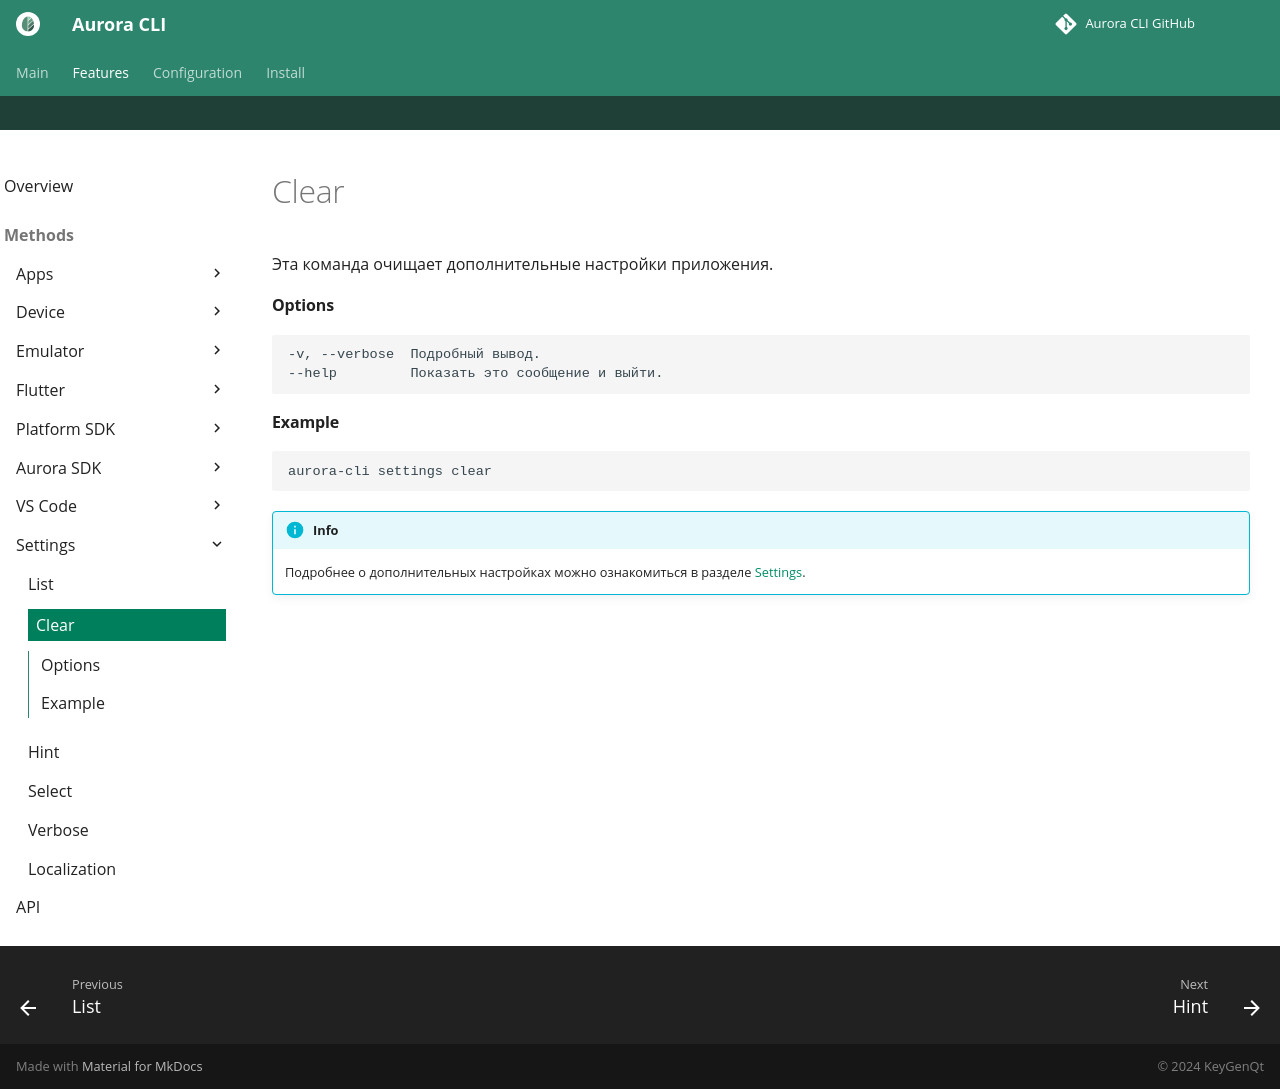

repository: keygenqt/aurora-cli · page: cli/settings/clear/index.html · generator: mkdocs

Эта команда очищает дополнительные настройки приложения.

#### Options

```shell
-v, --verbose  Подробный вывод.
--help         Показать это сообщение и выйти.
```

#### Example

```shell
aurora-cli settings clear
```

!!! info

    Подробнее о дополнительных настройках можно ознакомиться в разделе [Settings](../../settings.md).
